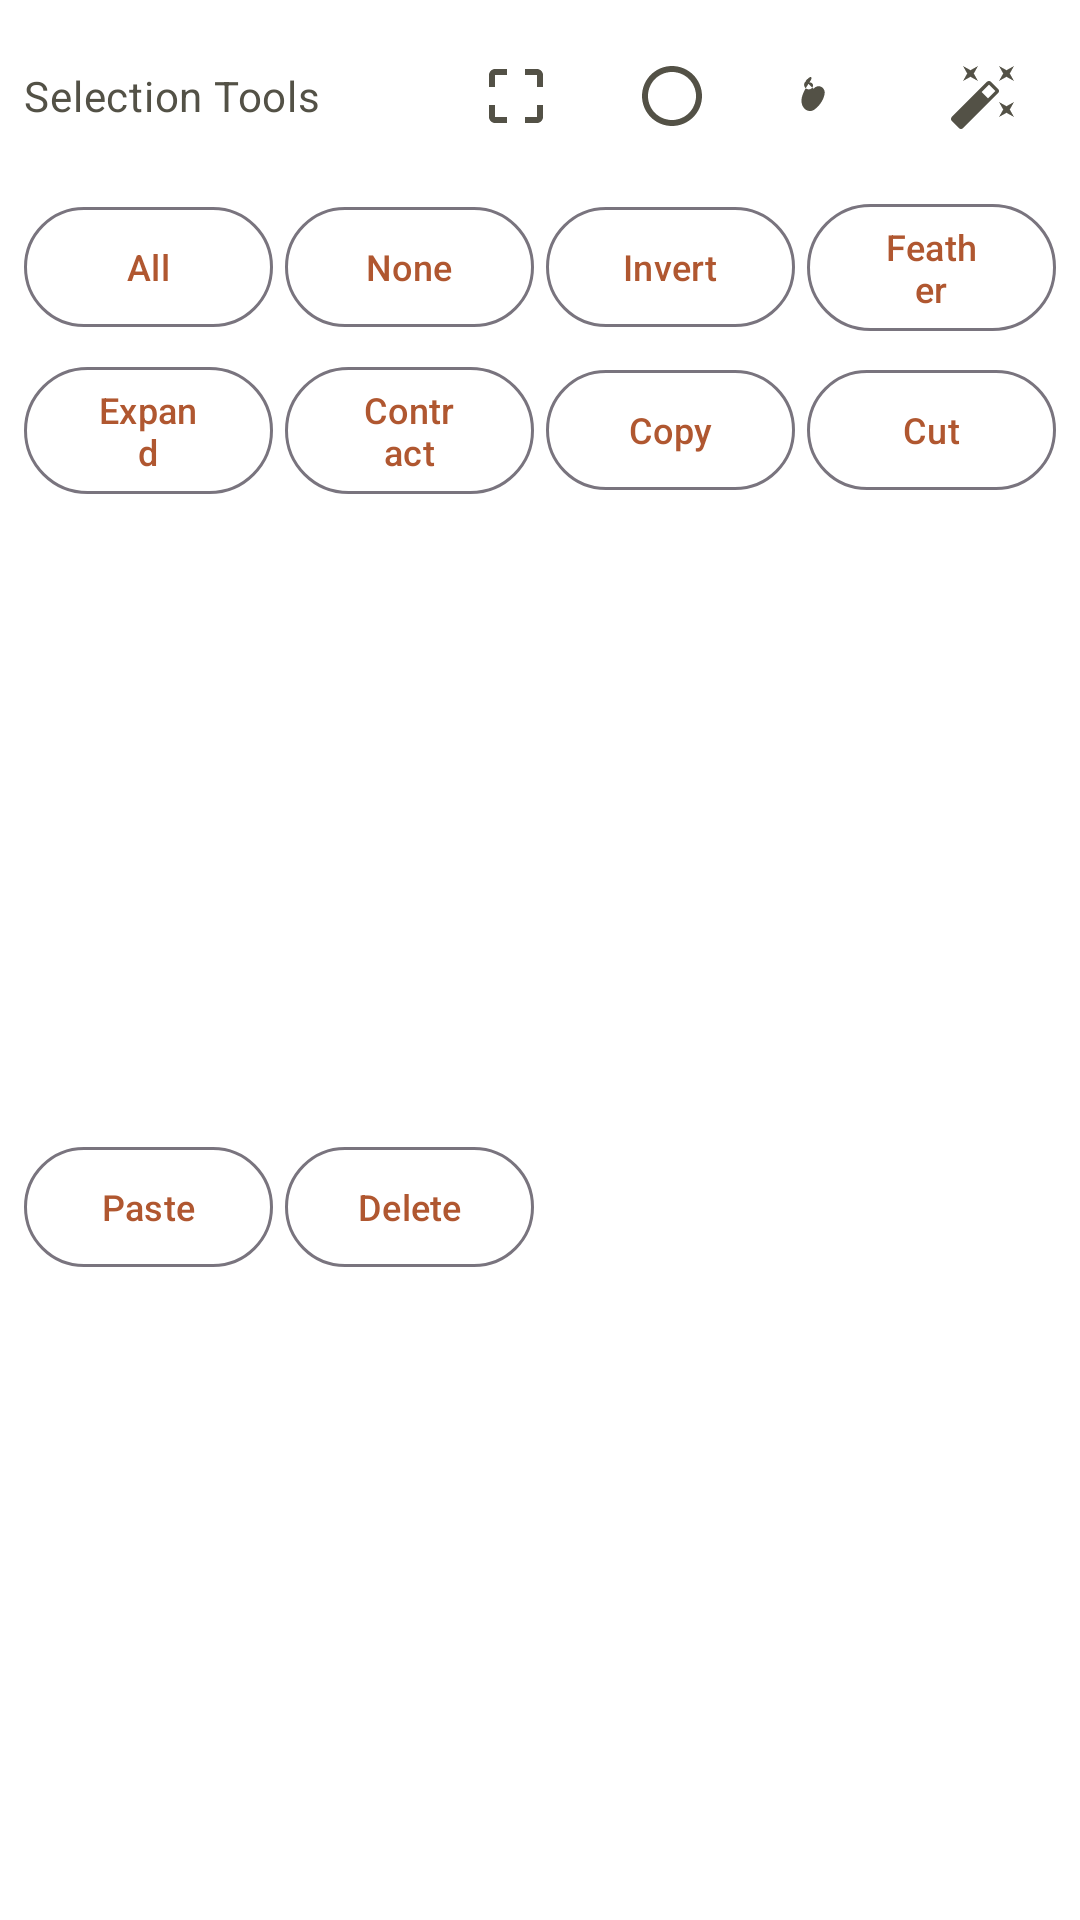

Write the Android layout XML for this screen, with the resource values it uses.
<!-- AndroidManifest.xml: application theme Theme.SocialSketch -->
<!-- res/layout/view_selection_toolbar.xml -->
<?xml version="1.0" encoding="utf-8"?>
<LinearLayout xmlns:android="http://schemas.android.com/apk/res/android"
    xmlns:app="http://schemas.android.com/apk/res-auto"
    android:layout_width="match_parent"
    android:layout_height="wrap_content"
    android:orientation="vertical"
    android:background="@color/surface"
    android:padding="8dp">

    
    <LinearLayout
        android:layout_width="match_parent"
        android:layout_height="wrap_content"
        android:orientation="horizontal"
        android:gravity="center"
        android:layout_marginBottom="8dp">

        <TextView
            android:layout_width="0dp"
            android:layout_height="wrap_content"
            android:layout_weight="1"
            android:text="Selection Tools"
            android:textAppearance="@style/TextAppearance.Material3.BodyMedium"
            android:textColor="@color/on_surface"
            android:gravity="center_vertical" />

        <ImageButton
            android:id="@+id/btnRectangularSelection"
            android:layout_width="48dp"
            android:layout_height="48dp"
            android:src="@drawable/ic_crop_free"
            android:background="?attr/selectableItemBackgroundBorderless"
            android:contentDescription="Rectangular Selection"
            android:layout_marginEnd="4dp" />

        <ImageButton
            android:id="@+id/btnEllipticalSelection"
            android:layout_width="48dp"
            android:layout_height="48dp"
            android:src="@drawable/ic_radio_button_unchecked"
            android:background="?attr/selectableItemBackgroundBorderless"
            android:contentDescription="Elliptical Selection"
            android:layout_marginEnd="4dp" />

        <ImageButton
            android:id="@+id/btnFreehandSelection"
            android:layout_width="48dp"
            android:layout_height="48dp"
            android:src="@drawable/ic_gesture"
            android:background="?attr/selectableItemBackgroundBorderless"
            android:contentDescription="Freehand Selection"
            android:layout_marginEnd="4dp" />

        <ImageButton
            android:id="@+id/btnMagicWand"
            android:layout_width="48dp"
            android:layout_height="48dp"
            android:src="@drawable/ic_auto_fix_high"
            android:background="?attr/selectableItemBackgroundBorderless"
            android:contentDescription="Magic Wand" />

    </LinearLayout>

    
    <LinearLayout
        android:layout_width="match_parent"
        android:layout_height="wrap_content"
        android:orientation="horizontal"
        android:gravity="center"
        android:layout_marginBottom="4dp">

        <Button
            android:id="@+id/btnSelectAll"
            style="@style/Widget.Material3.Button.OutlinedButton"
            android:layout_width="0dp"
            android:layout_height="wrap_content"
            android:layout_weight="1"
            android:text="All"
            android:textSize="12sp"
            android:layout_marginEnd="4dp" />

        <Button
            android:id="@+id/btnDeselect"
            style="@style/Widget.Material3.Button.OutlinedButton"
            android:layout_width="0dp"
            android:layout_height="wrap_content"
            android:layout_weight="1"
            android:text="None"
            android:textSize="12sp"
            android:layout_marginEnd="4dp" />

        <Button
            android:id="@+id/btnInvertSelection"
            style="@style/Widget.Material3.Button.OutlinedButton"
            android:layout_width="0dp"
            android:layout_height="wrap_content"
            android:layout_weight="1"
            android:text="Invert"
            android:textSize="12sp"
            android:layout_marginEnd="4dp" />

        <Button
            android:id="@+id/btnFeatherSelection"
            style="@style/Widget.Material3.Button.OutlinedButton"
            android:layout_width="0dp"
            android:layout_height="wrap_content"
            android:layout_weight="1"
            android:text="Feather"
            android:textSize="12sp" />

    </LinearLayout>

    
    <LinearLayout
        android:layout_width="match_parent"
        android:layout_height="wrap_content"
        android:orientation="horizontal"
        android:gravity="center"
        android:layout_marginBottom="4dp">

        <Button
            android:id="@+id/btnExpandSelection"
            style="@style/Widget.Material3.Button.OutlinedButton"
            android:layout_width="0dp"
            android:layout_height="wrap_content"
            android:layout_weight="1"
            android:text="Expand"
            android:textSize="12sp"
            android:layout_marginEnd="4dp" />

        <Button
            android:id="@+id/btnContractSelection"
            style="@style/Widget.Material3.Button.OutlinedButton"
            android:layout_width="0dp"
            android:layout_height="wrap_content"
            android:layout_weight="1"
            android:text="Contract"
            android:textSize="12sp"
            android:layout_marginEnd="4dp" />

        <Button
            android:id="@+id/btnCopySelection"
            style="@style/Widget.Material3.Button.OutlinedButton"
            android:layout_width="0dp"
            android:layout_height="wrap_content"
            android:layout_weight="1"
            android:text="Copy"
            android:textSize="12sp"
            android:layout_marginEnd="4dp" />

        <Button
            android:id="@+id/btnCutSelection"
            style="@style/Widget.Material3.Button.OutlinedButton"
            android:layout_width="0dp"
            android:layout_height="wrap_content"
            android:layout_weight="1"
            android:text="Cut"
            android:textSize="12sp" />

    </LinearLayout>

    
    <LinearLayout
        android:layout_width="match_parent"
        android:layout_height="wrap_content"
        android:orientation="horizontal"
        android:gravity="center">

        <Button
            android:id="@+id/btnPasteSelection"
            style="@style/Widget.Material3.Button.OutlinedButton"
            android:layout_width="0dp"
            android:layout_height="wrap_content"
            android:layout_weight="1"
            android:text="Paste"
            android:textSize="12sp"
            android:layout_marginEnd="4dp" />

        <Button
            android:id="@+id/btnDeleteSelection"
            style="@style/Widget.Material3.Button.OutlinedButton"
            android:layout_width="0dp"
            android:layout_height="wrap_content"
            android:layout_weight="1"
            android:text="Delete"
            android:textSize="12sp"
            android:layout_marginEnd="4dp" />

        
        <View
            android:layout_width="0dp"
            android:layout_height="wrap_content"
            android:layout_weight="1"
            android:layout_marginEnd="4dp" />

        <View
            android:layout_width="0dp"
            android:layout_height="wrap_content"
            android:layout_weight="1" />

    </LinearLayout>

</LinearLayout>
<!-- resources referenced by this layout -->
<resources>
  <color name="on_surface">@color/claude_text_primary</color>
  <color name="surface">@color/white</color>
  <!-- drawable ic_auto_fix_high (drawable) -->
  <?xml version="1.0" encoding="utf-8"?>
  <vector xmlns:android="http://schemas.android.com/apk/res/android"
      android:width="24dp"
      android:height="24dp"
      android:viewportWidth="24"
      android:viewportHeight="24"
      android:tint="?attr/colorOnSurface">
      <path
          android:fillColor="@android:color/white"
          android:pathData="M7.5,5.6L10,7L8.6,4.5L10,2L7.5,3.4L5,2L6.4,4.5L5,7L7.5,5.6zM19.5,15.4L22,14L20.6,16.5L22,19L19.5,17.6L17,19L18.4,16.5L17,14L19.5,15.4zM22,2L20.6,4.5L22,7L19.5,5.6L17,7L18.4,4.5L17,2L19.5,3.4L22,2zM13.34,12.78L15.78,10.34L13.66,8.22L11.22,10.66L13.34,12.78zM14.37,7.29L16.71,9.63C17.1,10.02 17.1,10.65 16.71,11.04L5.04,22.71C4.65,23.1 4.02,23.1 3.63,22.71L1.29,20.37C0.9,19.98 0.9,19.35 1.29,18.96L12.96,7.29C13.35,6.9 13.98,6.9 14.37,7.29Z"/>
  </vector>
  <!-- drawable ic_crop_free (drawable) -->
  <?xml version="1.0" encoding="utf-8"?>
  <vector xmlns:android="http://schemas.android.com/apk/res/android"
      android:width="24dp"
      android:height="24dp"
      android:viewportWidth="24"
      android:viewportHeight="24"
      android:tint="?attr/colorOnSurface">
      <path
          android:fillColor="@android:color/white"
          android:pathData="M3,5v4h2L5,5h4L9,3L5,3c-1.1,0 -2,0.9 -2,2zM5,15L3,15v4c0,1.1 0.9,2 2,2h4v-2L5,19v-4zM19,19h-4v2h4c1.1,0 2,-0.9 2,-2v-4h-2v4zM19,3h-4v2h4v4h2L21,5c0,-1.1 -0.9,-2 -2,-2z"/>
  </vector>
  <!-- drawable ic_gesture (drawable) -->
  <?xml version="1.0" encoding="utf-8"?>
  <vector xmlns:android="http://schemas.android.com/apk/res/android"
      android:width="24dp"
      android:height="24dp"
      android:viewportWidth="24"
      android:viewportHeight="24"
      android:tint="?attr/colorOnSurface">
      <path
          android:fillColor="@android:color/white"
          android:pathData="M4.59,6.89c0.7,-0.71 1.4,-1.35 1.71,-1.22 0.5,0.2 0,1.03 -0.3,1.52 -0.25,0.42 -2.86,3.89 -2.86,6.31 0,1.28 0.48,2.34 1.34,2.98 0.75,0.56 1.74,0.73 2.64,0.26 0.61,-0.32 1.53,-1.12 2.28,-2.12 0.75,-1 1.26,-2.1 1.45,-3.23 0.08,-0.5 0.05,-1.01 -0.15,-1.45 -0.2,-0.44 -0.55,-0.8 -0.98,-1.01 -0.43,-0.21 -0.9,-0.25 -1.36,-0.12 -0.46,0.13 -0.88,0.4 -1.23,0.78L5.3,7.8c0.15,-0.15 0.33,-0.25 0.52,-0.3 0.19,-0.05 0.39,-0.03 0.57,0.05 0.18,0.08 0.33,0.21 0.44,0.37 0.11,0.16 0.17,0.35 0.17,0.54 0,0.41 -0.21,0.8 -0.54,1.05 -0.33,0.25 -0.75,0.35 -1.17,0.25 -0.42,-0.1 -0.79,-0.35 -1.02,-0.7 -0.23,-0.35 -0.3,-0.78 -0.18,-1.18 0.12,-0.4 0.38,-0.74 0.72,-0.95z"/>
  </vector>
  <!-- drawable ic_radio_button_unchecked (drawable) -->
  <?xml version="1.0" encoding="utf-8"?>
  <vector xmlns:android="http://schemas.android.com/apk/res/android"
      android:width="24dp"
      android:height="24dp"
      android:viewportWidth="24"
      android:viewportHeight="24"
      android:tint="?attr/colorOnSurface">
      <path
          android:fillColor="@android:color/white"
          android:pathData="M12,2C6.48,2 2,6.48 2,12s4.48,10 10,10 10,-4.48 10,-10S17.52,2 12,2zM12,20c-4.42,0 -8,-3.58 -8,-8s3.58,-8 8,-8 8,3.58 8,8 -3.58,8 -8,8z"/>
  </vector>
  <color name="claude_text_primary">#535146</color>
  <color name="white">#FFFFFFFF</color>
  <color name="claude_cta_500">#b05730</color>
  <color name="claude_cta_50">#f8ece7</color>
  <color name="claude_cta_700">#7d361c</color>
  <color name="claude_accent_purple">#6d5fac</color>
  <color name="claude_hero_100">#f3f1ed</color>
  <color name="claude_accent_purple_dark">#4a3d73</color>
  <color name="claude_cta_400">#be6e53</color>
  <color name="claude_cta_100">#f0d6ca</color>
  <color name="claude_cta_800">#602612</color>
  <color name="claude_hero_500">#f0eee5</color>
  <color name="claude_text_secondary">#6b695d</color>
  <color name="error">#d73027</color>
  <color name="on_error">#ffffff</color>
  <color name="error_container">#ffeaea</color>
  <color name="on_error_container">#410002</color>
</resources>
